Run: headless pygame with SDL's dummy video driver; simulated clock (each Clock.tick advances the game by its frame time, no real sleeping); random seed 0; keys injected as events and as key.get_pressed() state; no mouse input.
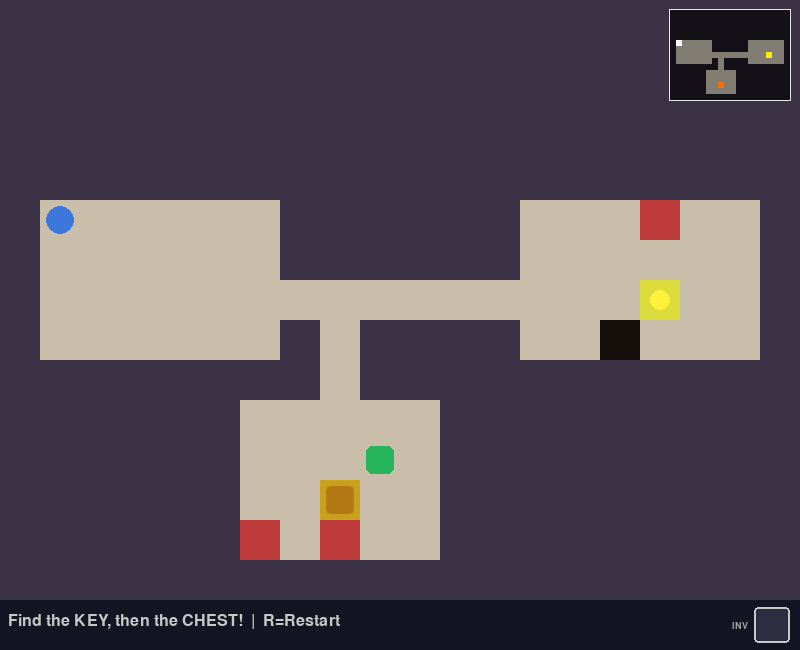
Frame 1 of 4 · flips 1–60 · no input
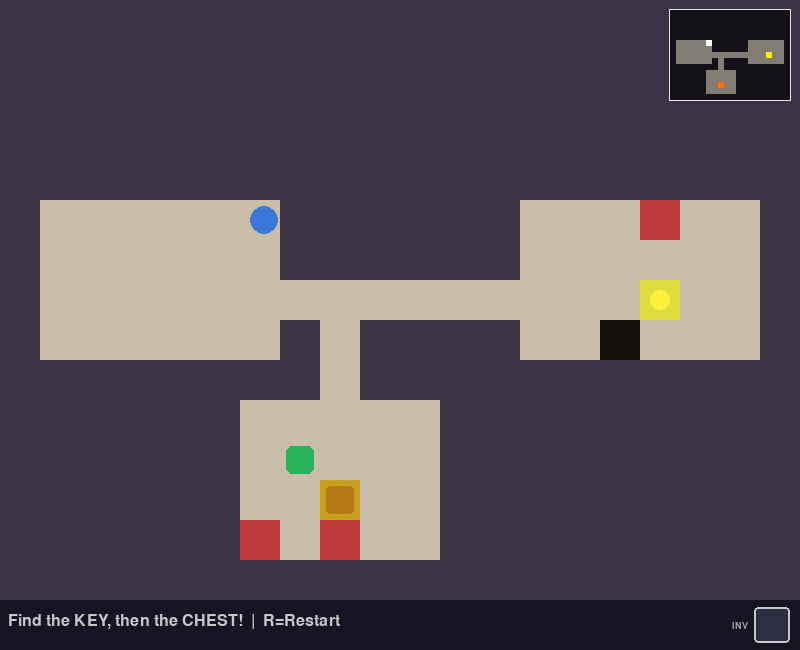
Frame 2 of 4 · flips 61–180 · tapped SPACE, RETURN · held RIGHT (→), D
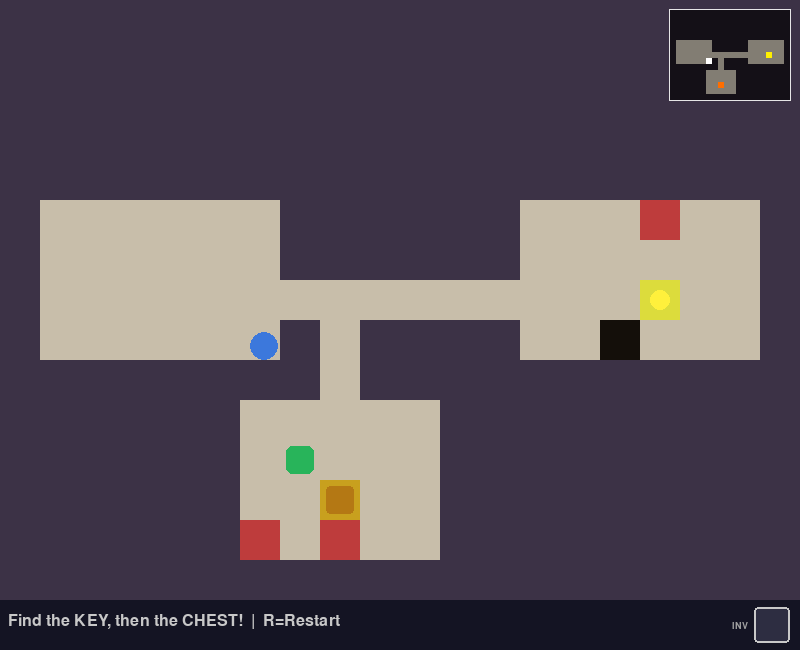
Frame 3 of 4 · flips 181–300 · held DOWN (↓), S
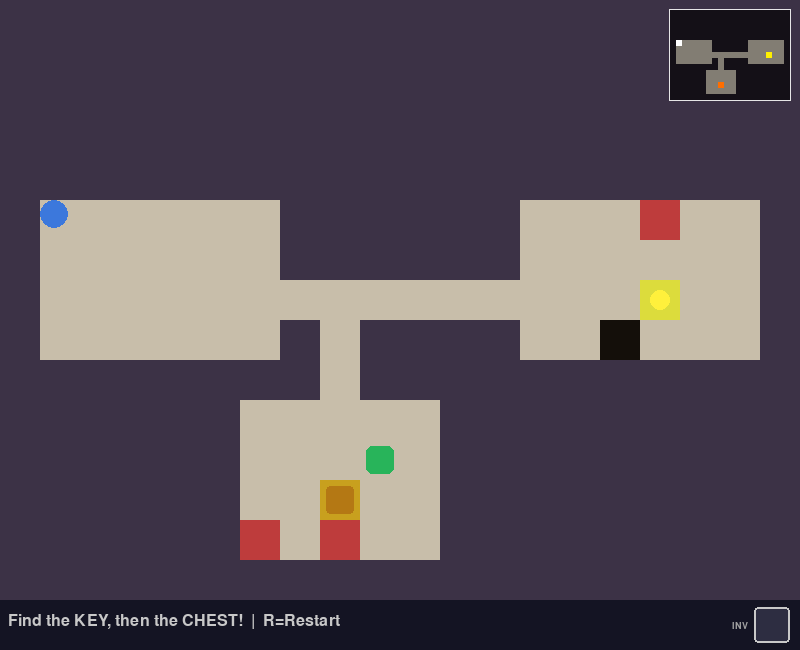
Frame 4 of 4 · flips 301–420 · held LEFT (←), A, UP (↑), W

The pygame program that drew these frames:

import pygame
import random

TILE = 40
COLS, ROWS = 20, 15
WALL, FLOOR, CHEST, KEY = 0, 1, 2, 3
SPIKE, PIT = 4, 5
TRAP_MESSAGES = {
    SPIKE: "Spiked! Back to start!",
    PIT: "Fell in a pit! Back to start!",
}
SPEED = 3
GUARD_SPEED = 2

def generate_world():
    grid = [[WALL]*COLS for _ in range(ROWS)]
    rooms = []
    for _ in range(8):
        w = random.randint(3,6)
        h = random.randint(3,5)
        x = random.randint(1, COLS-w-1)
        y = random.randint(1, ROWS-h-1)
        room = pygame.Rect(x, y, w, h)
        overlap = any(room.inflate(2,2).colliderect(r) for r in rooms)
        if not overlap:
            rooms.append(room)
            for ry in range(y, y+h):
                for rx in range(x, x+w):
                    grid[ry][rx] = FLOOR

    corridor = set()
    for i in range(len(rooms)-1):
        ax, ay = rooms[i].centerx, rooms[i].centery
        bx, by = rooms[i+1].centerx, rooms[i+1].centery
        cx = ax
        while cx != bx:
            grid[ay][cx] = FLOOR
            corridor.add((cx, ay))
            cx += 1 if bx > cx else -1
        cy = ay
        while cy != by:
            grid[cy][bx] = FLOOR
            corridor.add((bx, cy))
            cy += 1 if by > cy else -1

    if len(rooms) < 2:
        return generate_world()
    cr, ck = rooms[-1], rooms[-2]
    grid[cr.centery][cr.centerx] = CHEST
    grid[ck.centery][ck.centerx] = KEY
    guard_row = cr.centery - 1
    guard_tiles = {(x, guard_row) for x in range(cr.left, cr.right)}
    place_traps(grid, rooms, corridor | guard_tiles)

    start = rooms[0] if rooms else None
    patrol = ((cr.left*TILE+6, guard_row*TILE+6), ((cr.right-1)*TILE+6, guard_row*TILE+6))
    return grid, start, patrol

def place_traps(grid, rooms, keep_clear):
    spots = [(x, y) for room in rooms[1:]
             for y in range(room.top, room.bottom)
             for x in range(room.left, room.right)
             if grid[y][x] == FLOOR and (x, y) not in keep_clear]
    for _ in range(50):
        traps = random.sample(spots, min(len(spots), random.randint(3, 6)))
        for x, y in traps:
            grid[y][x] = random.choice((SPIKE, PIT))
        if is_winnable(grid, rooms[0].x, rooms[0].y):
            return
        for x, y in traps:
            grid[y][x] = FLOOR

def is_winnable(grid, sx, sy):
    seen, stack, found = {(sx, sy)}, [(sx, sy)], set()
    while stack:
        x, y = stack.pop()
        found.add(grid[y][x])
        for nx, ny in ((x+1,y), (x-1,y), (x,y+1), (x,y-1)):
            if (nx, ny) not in seen and grid[ny][nx] in (FLOOR, KEY, CHEST):
                seen.add((nx, ny))
                stack.append((nx, ny))
    return KEY in found and CHEST in found

COLORS = {
    WALL: (60,50,70),
    FLOOR: (200,190,170),
    CHEST: (200,160,30),
    KEY: (220,220,60),
    SPIKE: (190,60,60),
    PIT: (20,15,10),
}

MINI = 6  # mini-map pixels per tile
MINI_COLORS = {
    FLOOR: (130,125,115),
    KEY: (255,240,0),
    CHEST: (255,110,0),
}

class Player:
    def __init__(self, x, y):
        self.rect = pygame.Rect(x, y, 28, 28)
        self.color = (60,120,220)
        self.has_key = False

    def move(self, keys, grid, rows, cols):
        dx=dy=0
        if keys[pygame.K_LEFT] or keys[pygame.K_a]: dx=-SPEED
        if keys[pygame.K_RIGHT] or keys[pygame.K_d]: dx=SPEED
        if keys[pygame.K_UP] or keys[pygame.K_w]: dy=-SPEED
        if keys[pygame.K_DOWN] or keys[pygame.K_s]: dy=SPEED
        self._try_move(dx,0,grid,rows,cols)
        self._try_move(0,dy,grid,rows,cols)

    def _try_move(self, dx, dy, grid, rows, cols):
        new = self.rect.move(dx,dy)
        for px,py in [(new.left,new.top),(new.right-1,new.top),(new.left,new.bottom-1),(new.right-1,new.bottom-1)]:
            c,r=px//TILE,py//TILE
            if not(0<=r<rows and 0<=c<cols) or grid[r][c]==WALL:
                return
        self.rect=new

    def draw(self, screen):
        pygame.draw.ellipse(screen, self.color, self.rect)
        if self.has_key:
            pygame.draw.circle(screen, (220,220,60), (self.rect.right-6, self.rect.top+6), 5)

class Guard:
    def __init__(self, a, b):
        self.rect = pygame.Rect(a[0], a[1], 28, 28)
        self.a, self.b = a, b
        self.target = b
        self.color = (40,180,90)

    def update(self):
        tx, ty = self.target
        dx = max(-GUARD_SPEED, min(GUARD_SPEED, tx - self.rect.x))
        dy = max(-GUARD_SPEED, min(GUARD_SPEED, ty - self.rect.y))
        self.rect.move_ip(dx, dy)
        if self.rect.topleft == self.target:
            self.target = self.a if self.target == self.b else self.b

    def draw(self, screen):
        pygame.draw.rect(screen, self.color, self.rect, border_radius=6)


WIDTH = COLS * TILE
HEIGHT = ROWS * TILE + 50
FPS = 60

class GameEngine:
    def __init__(self):
        pygame.init()
        self.screen = pygame.display.set_mode((WIDTH, HEIGHT))
        pygame.display.set_caption("Treasure Hunt")
        self.clock = pygame.time.Clock()
        self.font = pygame.font.SysFont("monospace", 24)
        self.big_font = pygame.font.SysFont("monospace", 40, bold=True)
        self.small_font = pygame.font.SysFont("monospace", 14, bold=True)
        self.reset()

    def reset(self):
        self.grid, start, patrol = generate_world()
        if start:
            sx = start.x * TILE + 6
            sy = start.y * TILE + 6
        else:
            sx, sy = TILE+6, TILE+6
        self.start_pos = (sx, sy)
        self.player = Player(sx, sy)
        self.guard = Guard(*patrol)
        self.won = False
        self.status = "Find the KEY, then the CHEST!"

    def send_to_start(self, message):
        self.player.rect.topleft = self.start_pos
        self.status = message

    def handle_events(self):
        for event in pygame.event.get():
            if event.type == pygame.QUIT: return False
            if event.type == pygame.KEYDOWN and event.key == pygame.K_r: self.reset()
        return True

    def update(self):
        if self.won: return
        keys = pygame.key.get_pressed()
        self.player.move(keys, self.grid, ROWS, COLS)
        pr = self.player.rect.centery // TILE
        pc = self.player.rect.centerx // TILE
        if 0<=pr<ROWS and 0<=pc<COLS:
            cell = self.grid[pr][pc]
            if cell == KEY:
                self.player.has_key = True
                self.grid[pr][pc] = FLOOR
                self.status = "Got the key! Find the CHEST!"
            elif cell == CHEST:
                if self.player.has_key:
                    self.won = True
                    self.status = "Treasure found!"
                else:
                    self.status = "You need the KEY first!"
            elif cell in TRAP_MESSAGES:
                self.send_to_start(TRAP_MESSAGES[cell])
        self.guard.update()
        if self.player.rect.colliderect(self.guard.rect):
            self.send_to_start("Caught by the guard! Back to start!")

    def draw(self):
        self.screen.fill((30,25,40))
        for r in range(ROWS):
            for c in range(COLS):
                cell = self.grid[r][c]
                rect = pygame.Rect(c*TILE, r*TILE, TILE, TILE)
                pygame.draw.rect(self.screen, COLORS[cell], rect)
                if cell == KEY:
                    pygame.draw.circle(self.screen, (255,240,60),(c*TILE+TILE//2, r*TILE+TILE//2),10)
                elif cell == CHEST:
                    pygame.draw.rect(self.screen,(180,120,20),rect.inflate(-12,-12),border_radius=4)
        self.guard.draw(self.screen)
        self.player.draw(self.screen)
        self.draw_minimap()
        hud = pygame.Rect(0,ROWS*TILE,WIDTH,50)
        pygame.draw.rect(self.screen,(20,20,35),hud)
        st = self.font.render(self.status+"  |  R=Restart", True, (200,200,200))
        self.screen.blit(st,(8,ROWS*TILE+13))
        self.draw_inventory()
        if self.won:
            ov=pygame.Surface((WIDTH,ROWS*TILE),pygame.SRCALPHA)
            ov.fill((0,0,0,140))
            self.screen.blit(ov,(0,0))
            msg=self.big_font.render("TREASURE FOUND!", True,(220,180,30))
            sub=self.font.render("Press R to Play Again",True,(180,180,180))
            self.screen.blit(msg,(WIDTH//2-msg.get_width()//2,ROWS*TILE//2-30))
            self.screen.blit(sub,(WIDTH//2-sub.get_width()//2,ROWS*TILE//2+20))
        pygame.display.flip()

    def draw_inventory(self):
        slot = pygame.Rect(WIDTH-46, ROWS*TILE+7, 36, 36)
        label = self.small_font.render("INV", True, (160,160,160))
        self.screen.blit(label, (slot.x - label.get_width() - 6, slot.centery - label.get_height()//2))
        pygame.draw.rect(self.screen, (45,45,65), slot, border_radius=4)
        pygame.draw.rect(self.screen, (200,200,200), slot, 2, border_radius=4)
        if self.player.has_key:
            color = (255,240,60)
            cy = slot.centery
            pygame.draw.circle(self.screen, color, (slot.x+11, cy), 6, 3)
            pygame.draw.line(self.screen, color, (slot.x+16, cy), (slot.right-6, cy), 3)
            pygame.draw.line(self.screen, color, (slot.right-8, cy), (slot.right-8, cy+6), 3)
            pygame.draw.line(self.screen, color, (slot.right-13, cy), (slot.right-13, cy+5), 3)

    def draw_minimap(self):
        mini = pygame.Surface((COLS*MINI, ROWS*MINI), pygame.SRCALPHA)
        mini.fill((0,0,0,170))
        for r in range(ROWS):
            for c in range(COLS):
                cell = self.grid[r][c]
                if cell != WALL:
                    color = MINI_COLORS.get(cell, MINI_COLORS[FLOOR])
                    mini.fill(color, (c*MINI, r*MINI, MINI, MINI))
        pc = self.player.rect.centerx // TILE
        pr = self.player.rect.centery // TILE
        mini.fill((255,255,255), (pc*MINI, pr*MINI, MINI, MINI))
        x, y = WIDTH - mini.get_width() - 10, 10
        self.screen.blit(mini, (x, y))
        pygame.draw.rect(self.screen, (230,230,230), (x-1, y-1, mini.get_width()+2, mini.get_height()+2), 1)

    def run(self):
        running=True
        while running:
            running=self.handle_events()
            self.update()
            self.draw()
            self.clock.tick(FPS)
        pygame.quit()

if __name__ == "__main__":
    engine = GameEngine()
    engine.run()
